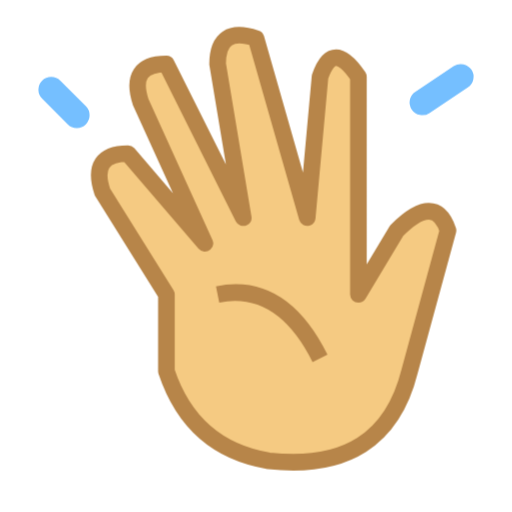
t = 0.00 s
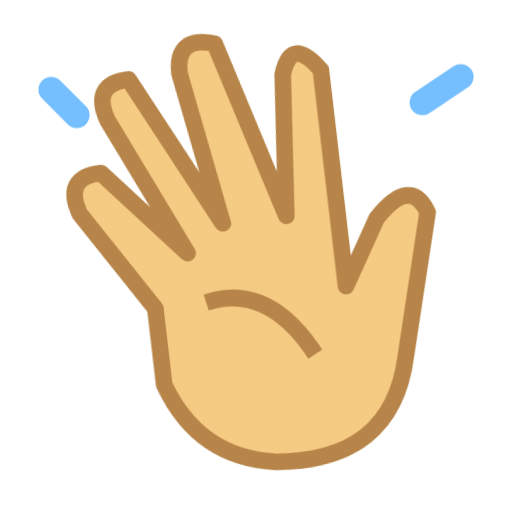
t = 0.53 s
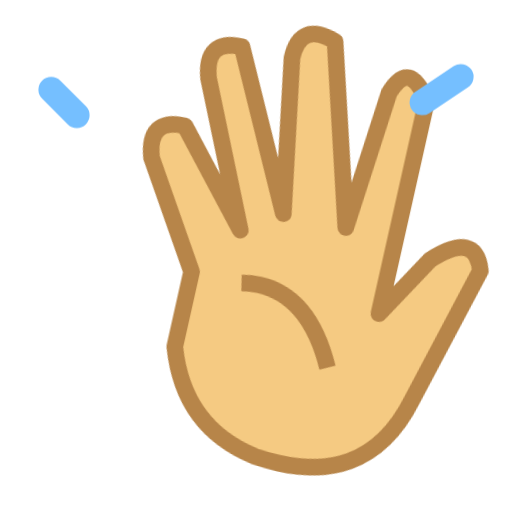
t = 0.98 s
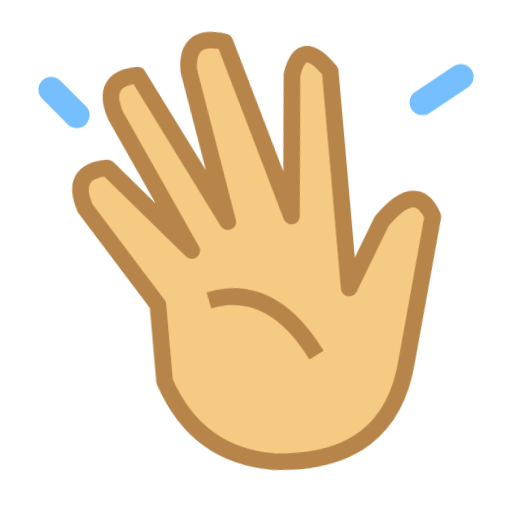
t = 1.50 s
t = 2.10 s: frame unchanged from t = 0.00 s, image omitted
t = 2.40 s: frame unchanged from t = 0.00 s, image omitted

The animated SVG that drew these frames (rendered in a browser with its animation timeline set to each time). Animation: 1 CSS @keyframes rule; one cycle of 3.00 s, repeats indefinitely.

<svg xmlns="http://www.w3.org/2000/svg" viewBox="0 0 40 40" role="img" aria-labelledby="title">
  <title id="title">Hello!</title>
  <style>.hand{transform-origin:22px 31px;animation:wave 3s ease-in-out infinite}@keyframes wave{0%,60%,100%{transform:rotate(0)}10%,30%{transform:rotate(16deg)}20%,40%{transform:rotate(-10deg)}}@media(prefers-reduced-motion:reduce){.hand{animation:none}}</style>
  <g class="hand" fill="#f5ca82" stroke="#b78549" stroke-width="1.3" stroke-linejoin="round"><path d="M13 23 8 15Q7 12 10 12L16 19 11 8Q10 5 13 5L19 17 17 5Q17 2 20 3L24 17 25 6Q26 3 28 6L28 23 31 18Q34 15 35 18L32 29Q30 37 21 36 15 35 13 29Z"/><path d="M17 23Q22 22 25 28" fill="none"/></g>
  <path d="M4 7 6 9M33 8 36 6" stroke="#75bfff" stroke-width="2" stroke-linecap="round"/>
</svg>
